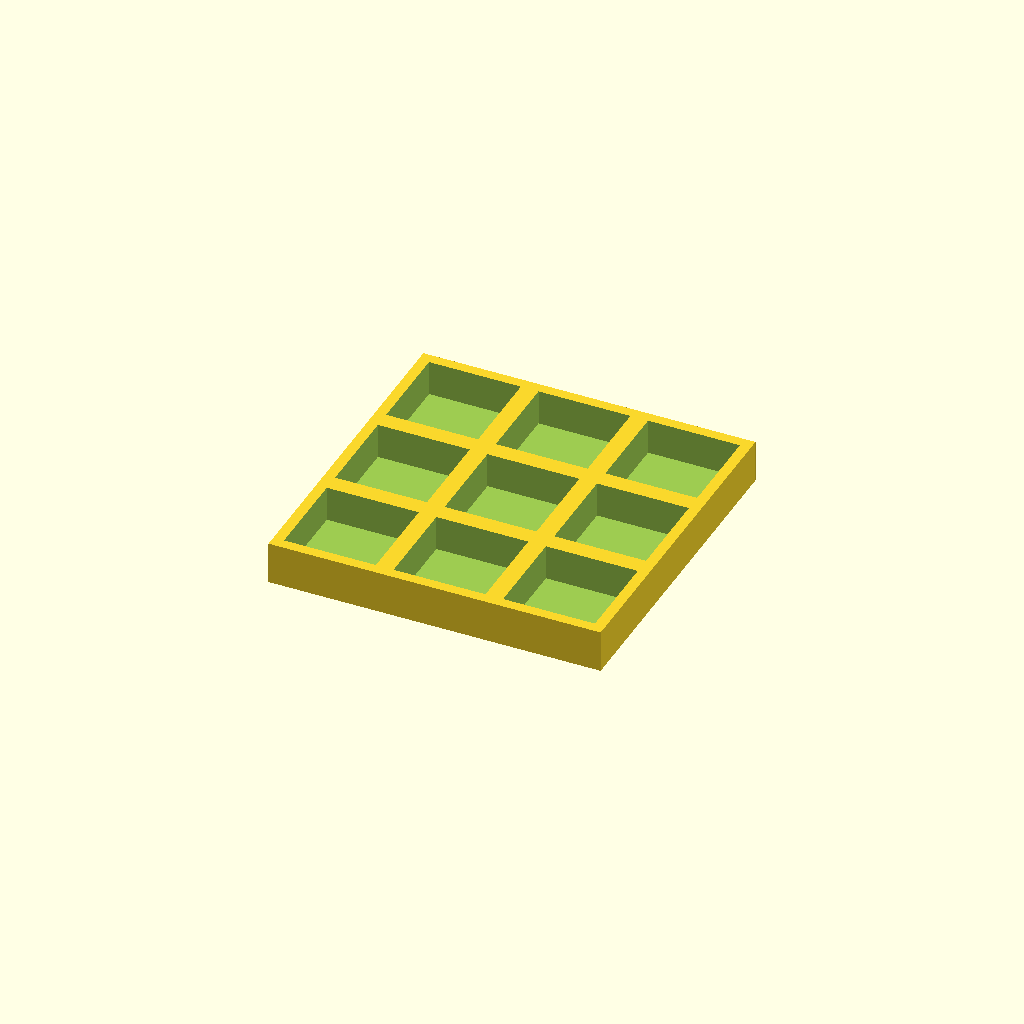
Cell 1: the model at its default parameters.
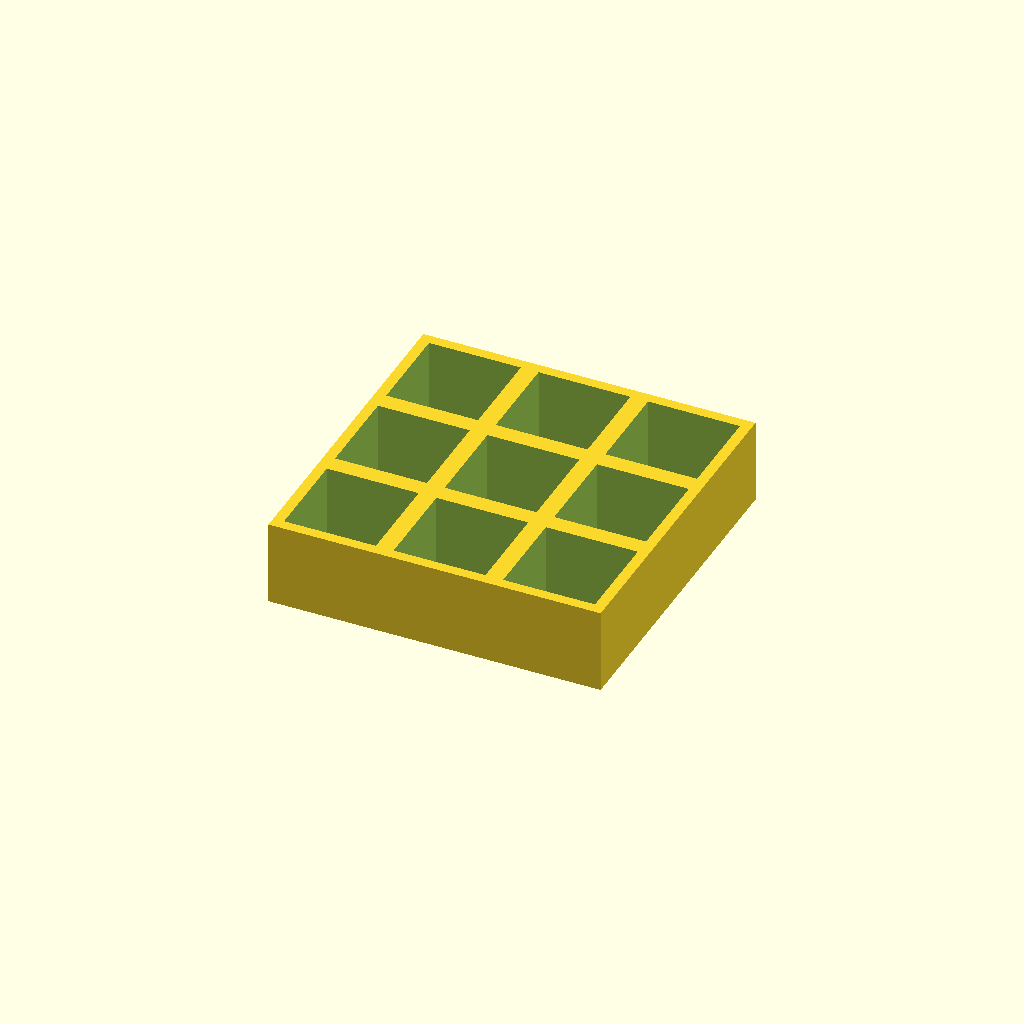
Cell 2: thickness = 24 (everything else at default).
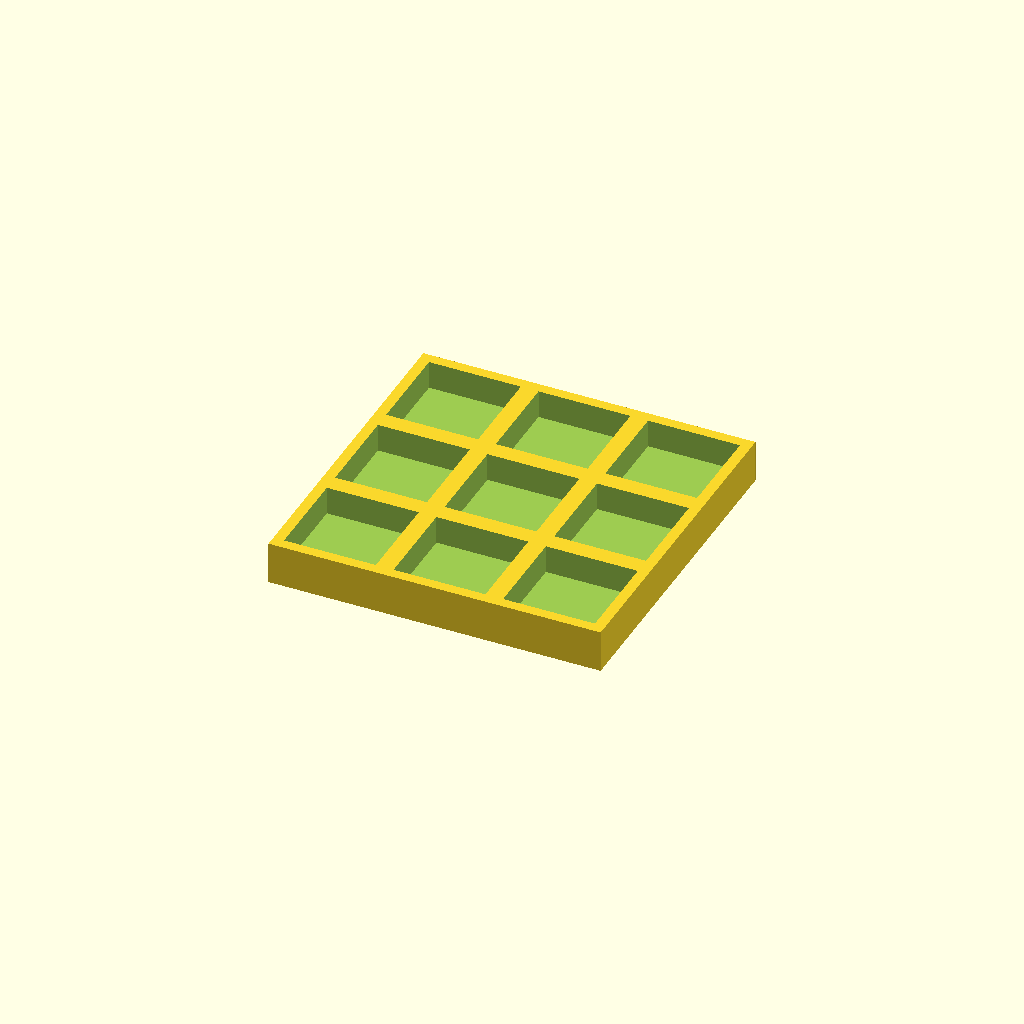
Cell 3 — floor_t set to 4, the other parameters unchanged.
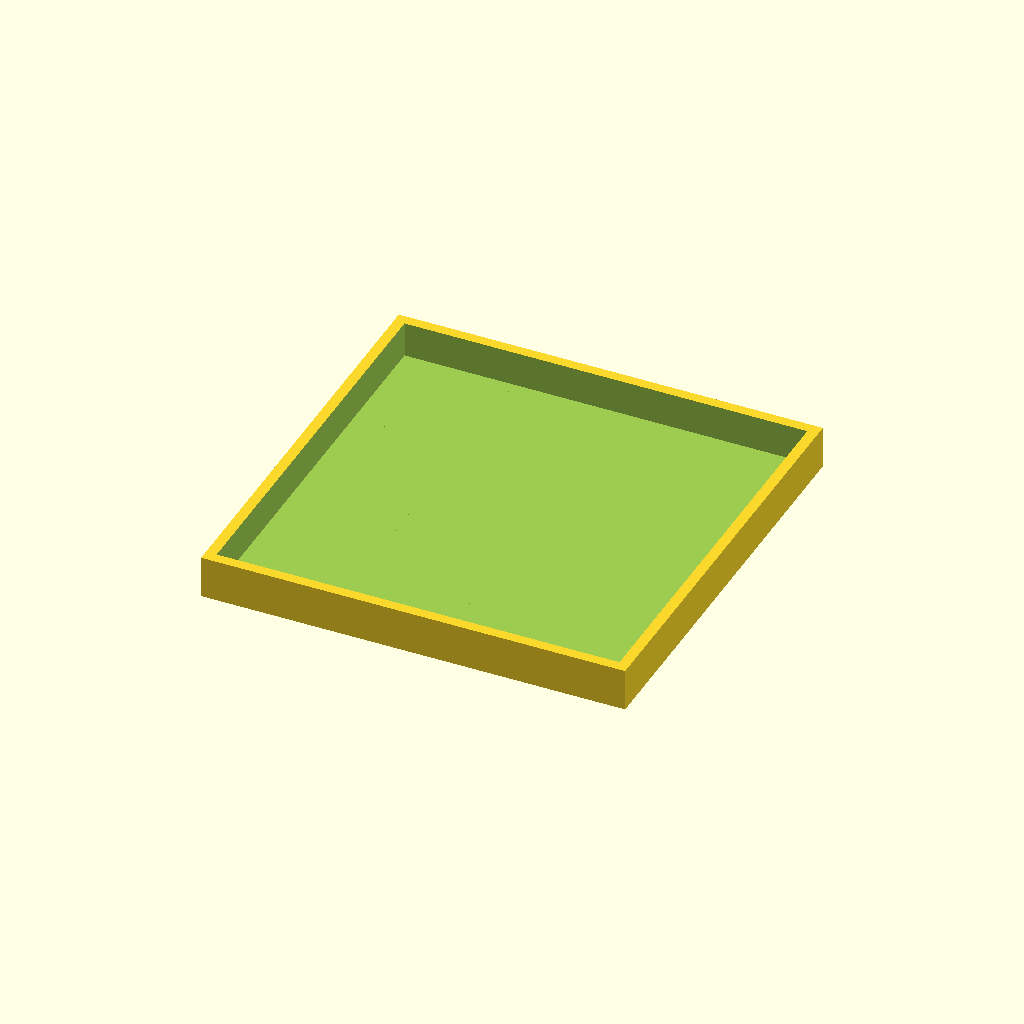
Cell 4 — pocket set to 52, the other parameters unchanged.
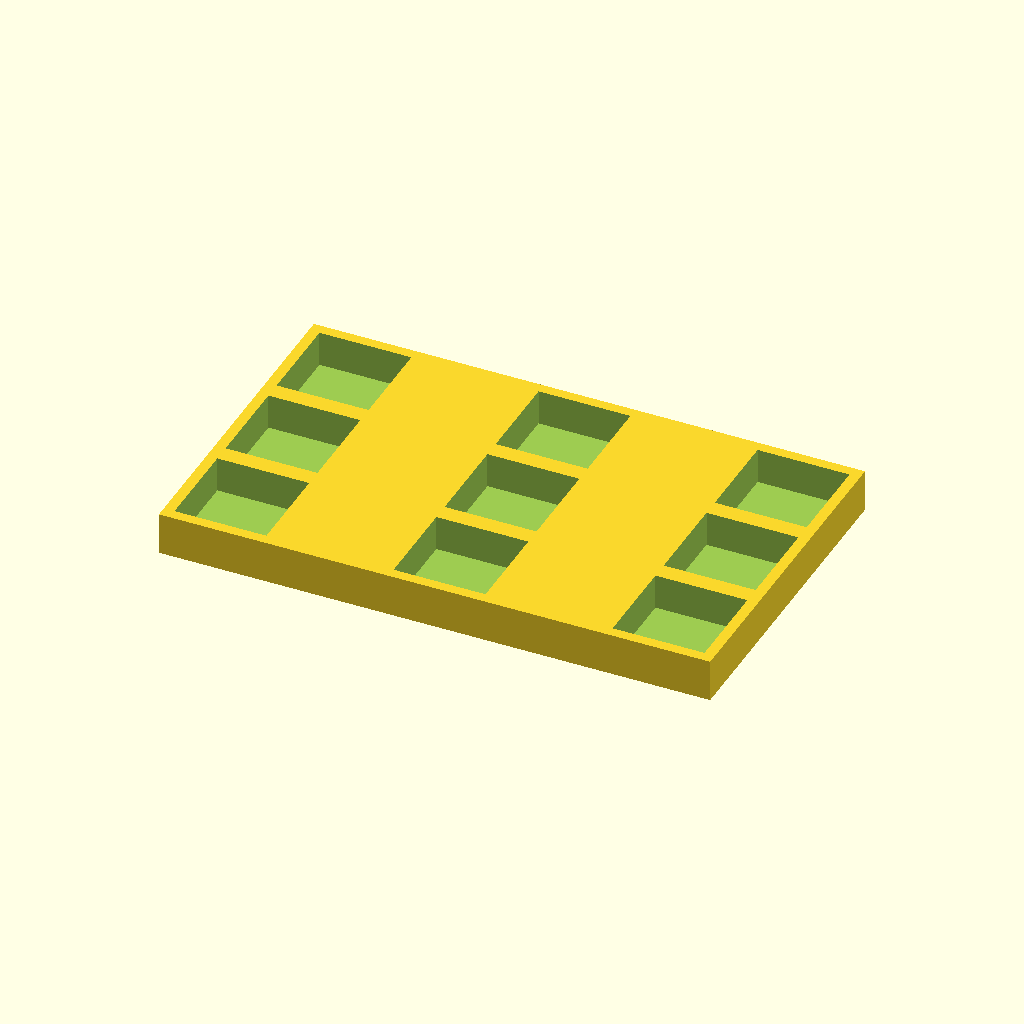
Cell 5 — pitch_x set to 62, the other parameters unchanged.
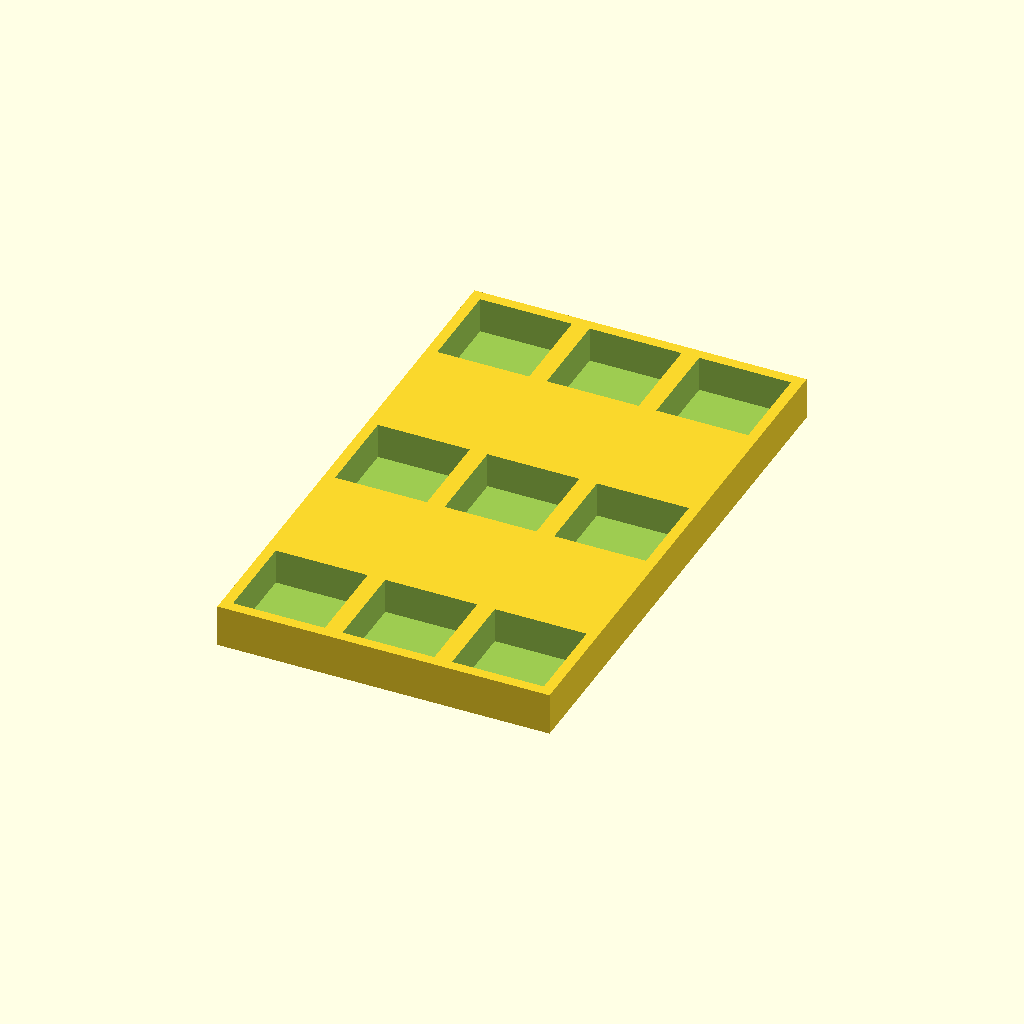
Cell 6 — pitch_y set to 62, the other parameters unchanged.
One fixed orthographic camera (rotation 55°, 0°, 25°; colour scheme Cornfield) for every cell.
The OpenSCAD source (optional_data/data/place1/pocketplates/part_0139.scad):
$fn = 32;

// ----------------------------------------------------------------------
// Pocket plate 94 x 94 x 12
// 3 x 3 pockets 26 mm square, 10 mm deep
// ----------------------------------------------------------------------

// --- parameters (mm) ---
thickness = 12;  // plate thickness
floor_t = 2;     // material left under each pocket
pocket = 26;     // pocket side length
pitch_x = 31;    // pocket pitch along X
pitch_y = 31;    // pocket pitch along Y
cols = 3;        // pockets per row
rows = 3;        // rows of pockets

// --- derived feature positions (mm) ---
depth = thickness - floor_t;        // = 10   pocket depth, down to the floor
span_x = (cols - 1) * pitch_x;      // = 62   distance between outer pockets
span_y = (rows - 1) * pitch_y;      // = 62   distance between outer pocket rows
origin_x = -span_x / 2;             // = -31   X of the first pocket
origin_y = -span_y / 2;             // = -31   Y of the first pocket
plate = [span_x + pocket + 6, span_y + pocket + 6, thickness];  // = [94, 94, 12]   overall size: pockets plus 3 mm of wall on each side
feature_centers = [
  [origin_x + 0 * pitch_x, origin_y + 0 * pitch_y],
  [origin_x + 1 * pitch_x, origin_y + 0 * pitch_y],
  [origin_x + 2 * pitch_x, origin_y + 0 * pitch_y],
  [origin_x + 0 * pitch_x, origin_y + 1 * pitch_y],
  [origin_x + 1 * pitch_x, origin_y + 1 * pitch_y],
  [origin_x + 2 * pitch_x, origin_y + 1 * pitch_y],
  [origin_x + 0 * pitch_x, origin_y + 2 * pitch_y],
  [origin_x + 1 * pitch_x, origin_y + 2 * pitch_y],
  [origin_x + 2 * pitch_x, origin_y + 2 * pitch_y]
];   // pocket centres, used verbatim by the cutter loop

// plate outline, then one pocket per centre in feature_centers
difference() {
  cube(plate, center = true);
  for (centre = feature_centers)
    translate([centre[0] - pocket / 2, centre[1] - pocket / 2, plate[2] / 2 - depth])
      cube([pocket, pocket, depth + 1]);  // centred on the declared pocket centre
}
Customizer parameters (derived from the source; name, type, default, range or options):
thickness: number, default 12
floor_t: number, default 2
pocket: number, default 26
pitch_x: number, default 31
pitch_y: number, default 31
cols: number, default 3
rows: number, default 3
